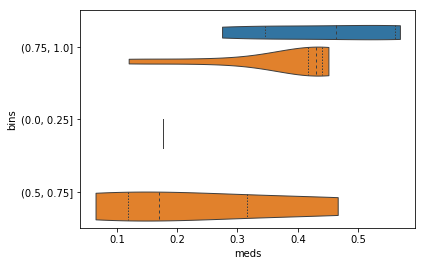

The file beside this chart, header and first rows:
, max_attn, meds, classes, bins
0, 4.654, 0.4165, 1, 
1, 4.168, 0.4428, 1, 
2, 4.562, 0.2306, 0, 
3, 3.537, 0.4052, 1, 
4, 3.709, 0.4422, 1, 
5, 4.457, 0.4312, 1, 
6, 4.349, 0.4386, 1, 
7, 4.337, 0.4347, 1, 
8, 4.215, 0.4783, 1, 
9, 4.543, 0.1777, 0, 
10, 4.283, 0.29, 1, 
11, 4.297, 0.4401, 1, 
12, 4.434, 0.422, 1, 
13, 4.614, 0.4516, 1, 
14, 4.586, 0.443, 0, 
15, 4.113, 0.4402, 1, 
16, 3.845, 0.2943, 0, 
17, 4.657, 0.3009, 1, 
18, 3.897, 0.4067, 1, 
19, 3.745, 0.1151, 1, 
20, 4.236, 0.4564, 1, 
21, 3.873, 0.4429, 1, 
22, 3.631, 0.4625, 1, 
23, 4.1, 0.4523, 1, 
24, 3.875, 0.3714, 1, 
25, 4.723, 0.2275, 0, 
26, 4.087, 0.4045, 1, 
27, 3.683, 0.2885, 1, 
28, 3.681, 0.4464, 1, 
29, 4.253, 0.0653, 1, 
30, 4.399, 0.4445, 1, 
31, 4.465, 0.4793, 1, 
32, 4.48, 0.4102, 1, 
33, 4.26, 0.4516, 1, 
34, 3.834, 0.3228, 0, 
35, 4.096, 0.4391, 1, 
36, 3.883, 0.1451, 0, 
37, 4.219, 0.0828, 0, 
38, 5.632, 0.4515, 1, 
39, 4.204, 0.08609, 1, 
40, 4.705, 0.4408, 1, 
41, 4.204, 0.4351, 1, 
42, 3.674, 0.4484, 1, 
43, 3.68, 0.4497, 1, 
44, 4.376, 0.5337, 0, 
45, 4.026, 0.3345, 0, 
46, 4.239, 0.2284, 0, 
47, 4.41, 0.4494, 1, 
48, 4.608, 0.4451, 1, 
49, 4.536, 0.3309, 1, 
50, 4.662, 0.4264, 1, 
51, 4.81, 0.4431, 1, 
52, 4.291, 0.4573, 1, 
53, 4.506, 0.404, 1, 
54, 4.299, 0.2924, 1, 
55, 4.238, 0.4261, 1, 
56, 5.018, 0.4875, 0, 
57, 4.72, 0.2672, 0, 
58, 3.817, 0.1713, 1, 
59, 3.9, 0.2596, 1, 
... 4,440 more rows
